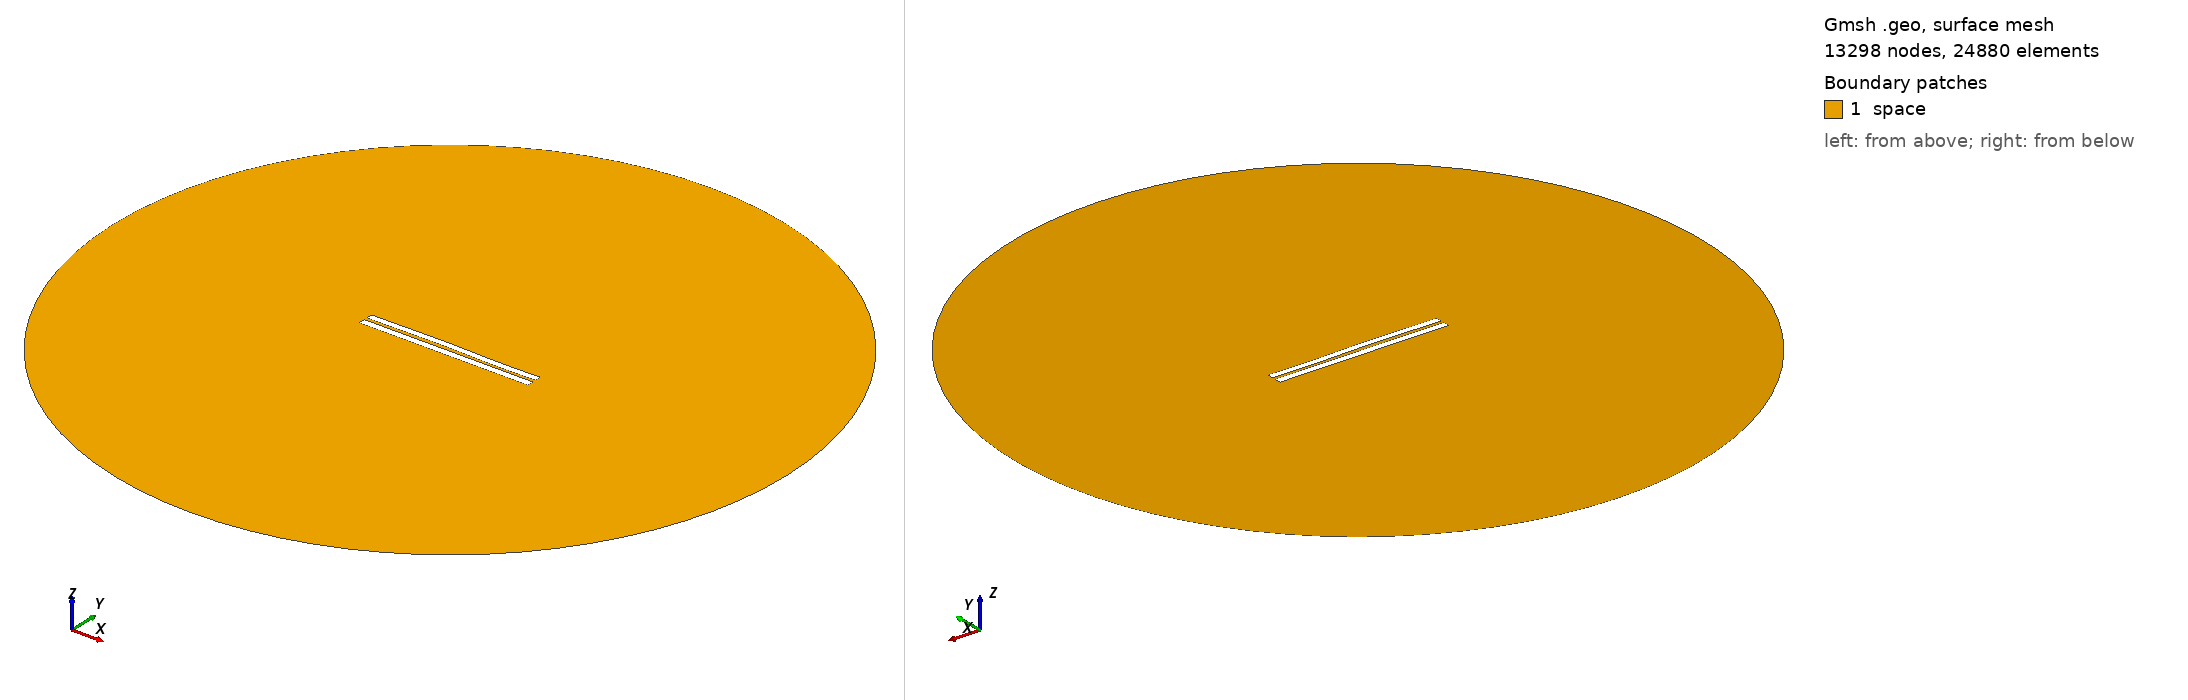

Gmsh geometry script, surface-meshed: 13298 nodes, 24880 surface elements. Boundary patches (legend numbers): 1 space. Left view from above one corner, right view from below the opposite corner. Legend entries are the model's physical surfaces. The drawing asked Gmsh for element sizes between 1% and 20% of the model's largest extent; the script's own settings can give other sizes.

=== 3997.geo (drawn) ===
//---------------------------------------
// Geometry kernel
//---------------------------------------

SetFactory("OpenCASCADE");



//---------------------------------------
// Parameters of the geometry
//---------------------------------------

// Overetch of the upper plate
overetch = 0.125;

// Distance between the plates
distance = 1.75;

// Discretization over the x axis (for the deformation)
nx = 50; 

// Length of the plate
L = 100 - overetch; 

// Number of modes
n = 4; 

// 1st mode coefficient
coeff(1) = -0.075;
beta(1) = 0.596864 * 3.1415926535 / L;

// 2nd mode coefficient
coeff(2) = 0.15;
beta(2) = 1.49418 * 3.1415926535 / L;

// 3rd mode coefficient
coeff(3) = 0.15;
beta(3) = 2.50025 * 3.1415926535 / L;

// 4th mode coefficient
coeff(4) = -0.075;
beta(4) = 3.49999 * 3.1415926535 / L;



//---------------------------------------
// Upper plate (deformed rectangle)
//---------------------------------------

// Coordiantes of the upper plate
xmin = -50;
xmax = 50 - overetch;

// Height of the upper plate
yheight = 4 - 2 * overetch;

// Indexes of the points
UpperID[] = {};
LowerID[] = {};
LeftID[] = {};
RightID[] = {};

// Point index
p = 1;

// Horizontal edges
For i In {1:nx}
    x = xmin + (i-1)*(xmax - xmin)/(nx-1);

    y_bottom = distance / 2 + overetch;
    For j In {1:n}
        C = (Cosh(beta(j)*L) + Cos(beta(j)*L)) / (Sinh(beta(j)*L) + Sin(beta(j)*L));
        y_bottom  = y_bottom + coeff(j) * (Cosh(beta(j)*(x+50)) - Cos(beta(j)*(x+50)) - C * (Sinh(beta(j)*(x+50)) - Sin(beta(j)*(x+50))));
    EndFor

    y_top = y_bottom + yheight;

    Point(p) = {x, y_top, 0, 1.0};
    UpperID[i] = p;
    p = p + 1;

    Point(p) = {x, y_bottom, 0, 1.0};
    LowerID[i] = p;
    p = p + 1;
EndFor

// Create point lists
UpperPts[] = {}; LowerPts[] = {};
For i In {1:nx}
  UpperPts[] += {UpperID[i]};
  LowerPts[] += {LowerID[i]};
EndFor

// Build splines
Spline(1) = {UpperPts[]};
Spline(2) = {LowerPts[]};
Line(3) = {LowerPts[nx-1], UpperPts[nx-1]};
Line(4) = {LowerPts[0], UpperPts[0]};

// Build the plane surface
Curve Loop(1) = {2, 3, -1, -4};
Plane Surface(1) = {1};



//---------------------------------------
// Lower plate (rectangle)
//---------------------------------------

// Vertices
Point(1001) = {-50, -1, 0, 1.0};
Point(1002) = { 50, -1, 0, 1.0};
Point(1003) = { 50,  -5, 0, 1.0};
Point(1004) = {-50,  -5, 0, 1.0};

// Edges
Line(5) = {1001, 1002};
Line(6) = {1002, 1003};
Line(7) = {1003, 1004};
Line(8) = {1004, 1001};

// Plane surface
Line Loop(2) = {5, 6, 7, 8};
Plane Surface(2) = {2}; 



//---------------------------------------
// Outer (fictious) boundary
//---------------------------------------

// Points
Point(1005) = {0, 0, 0};       // Center
Point(1006) = {200, 0, 0};     // Start point
Point(1007) = {0, 200, 0};     // 90 degrees
Point(1008) = {-200, 0, 0};    // 180 degrees
Point(1009) = {0, -200, 0};    // 270 degrees

// Circle arcs (each needs start, center, end)
Circle(9) = {1006, 1005, 1007};
Circle(10) = {1007, 1005, 1008};
Circle(11) = {1008, 1005, 1009};
Circle(12) = {1009, 1005, 1006};

// Plane surface for the entire domain
Curve Loop(3) = {9, 10, 11, 12};
Surface(3) = {3};

// Subtract the plates from the whole domain to obtain the actual domain where we want to solve the equations
BooleanDifference{ Surface{3}; Delete; }{ Surface{1}; Surface{2}; Delete; }




//---------------------------------------
// Transfinite Lines/Curves
//---------------------------------------

// Set the number of points on the boundaries
r = 7;

// Plates
Transfinite Curve {1, 2} = 50*r Using Progression 1;
Transfinite Curve {3, 4} = 2*r Using Progression 1;
Transfinite Line {5, 7} = 50*r Using Progression 1;
Transfinite Line {6, 8} = 2*r Using Progression 1;

// Outer boundary
Transfinite Line {9, 10, 11, 12} = 20 Using Progression 1;



//---------------------------------------
// Physical groups
//---------------------------------------                

// Physical curves (boundaries)
Physical Line("force_segment", 10) = {2};
Physical Line("upper_plate", 11) = {1, 3, 4};
Physical Line("lower_plate", 12) = {5, 6, 7, 8};
Physical Line("boundary", 20) = {9, 10, 11, 12};

// Physical Surfaces
Physical Surface("space", 30) = {3};



//---------------------------------------
// 6. Generate the Mesh
//---------------------------------------

// 2D mesh generation
Mesh 2;
